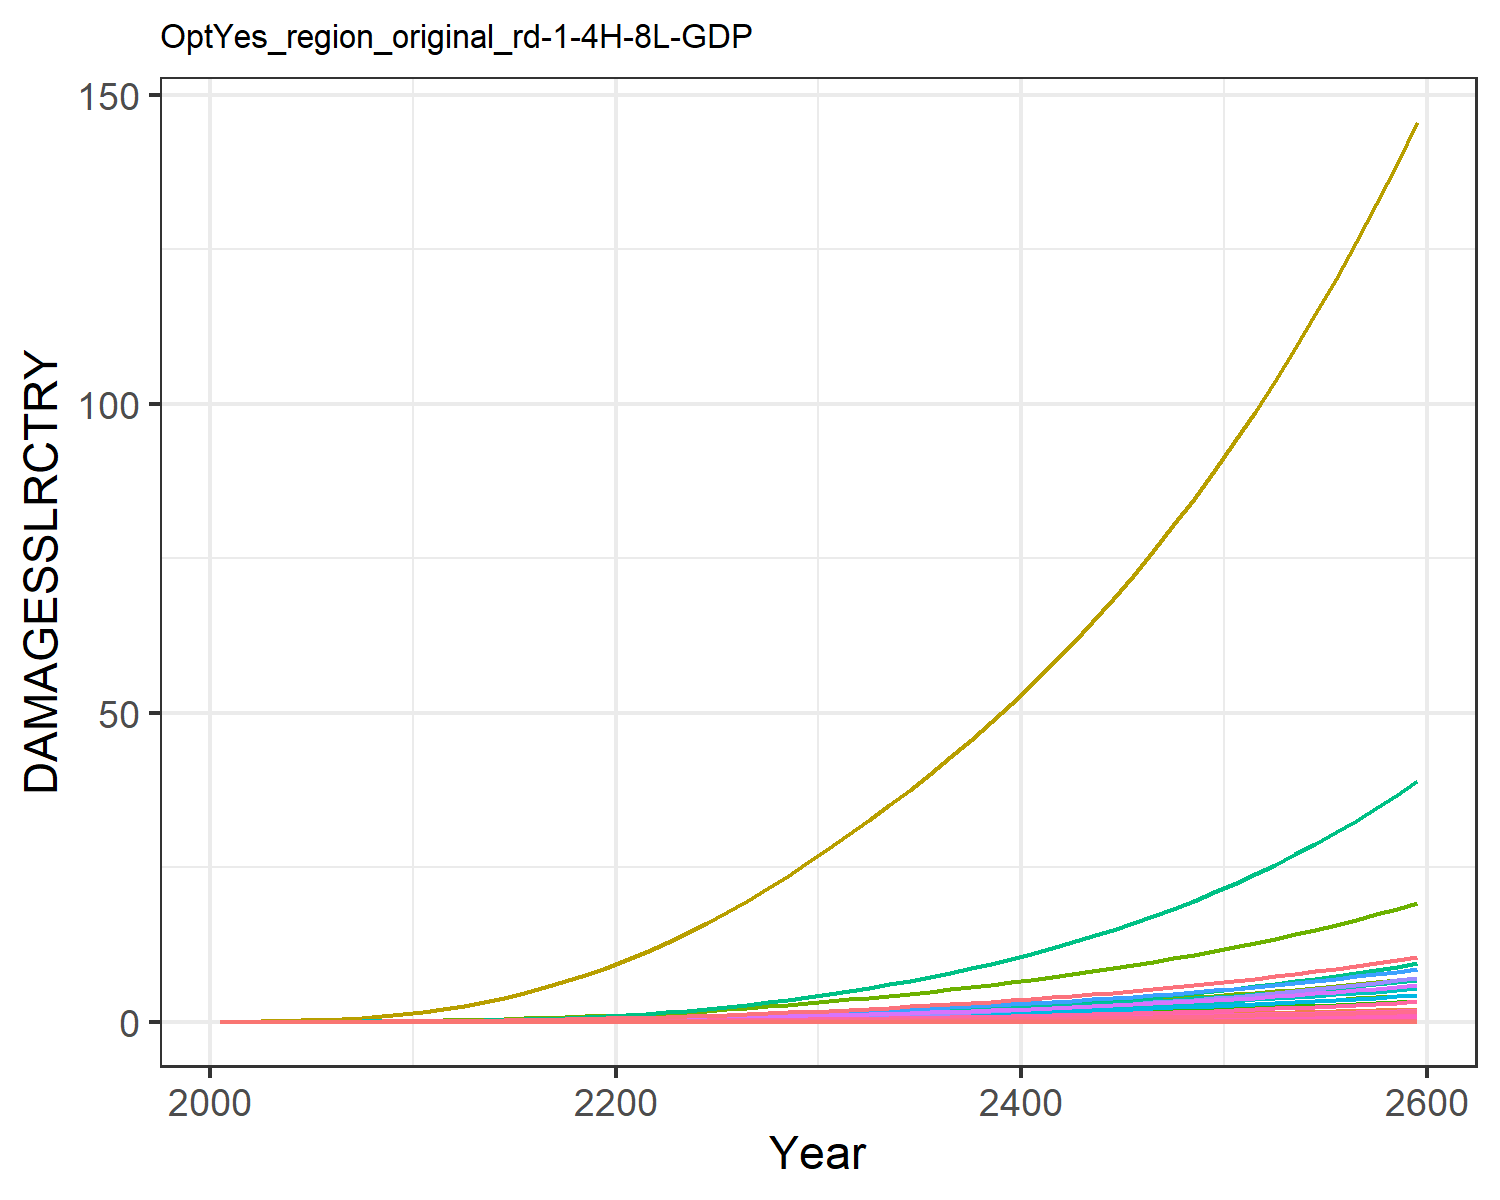

The file beside this chart, header and first rows:
0.0, 0.0, 0.0, 0.0, 0.0, 0.0, 0.0, 0.0, 0.0, 0.0, 0.0, 0.0, 0.0, 0.0, 0.0, 0.0, 0.0, 0.0, 0.0, 0.0, 0.0, 0.0, 0.0, 0.0
0.0, 5.244586568248408e-5, 2.5533763724368427e-6, 0.0001801, 8.418814047693964e-7, 0.0, 0.001628, 0.0, 0.0, 0.0, 2.6676903891804185e-5, 3.014048255602565e-6, 0.0, 4.869973041510708e-6, 0.0, 1.0716833204830023e-5, 5.527850458731378e-10, 9.915960880164785e-8, 0.0, 5.650251551739838e-11, 0.0, 1.0361368243487714e-5, 1.806327198162545e-10, 5.043813759404849e-9
0.0, 0.0001295, 4.595862415649326e-6, 0.0003688, 1.931407766173901e-6, 0.0, 0.002668, 0.0, 0.0, 0.0, 4.257987076566623e-5, 7.443885380543507e-6, 0.0, 1.279818557557236e-5, 0.0, 2.1941077281070038e-5, 1.2681754515252899e-9, 1.7847894425648592e-7, 0.0, 1.2962561788445335e-10, 0.0, 2.3770601156277337e-5, 4.1439974312509054e-10, 1.3255035284849143e-8
0.0, 0.0003301, 8.55955584124744e-6, 0.000743, 4.668733430019828e-6, 0.0, 0.004231, 0.0, 0.0, 0.0, 6.666696123889926e-5, 1.8972913425540877e-5, 0.0, 3.7110694720377494e-5, 0.0, 4.420227035793269e-5, 3.065522066008672e-9, 3.32407794595487e-7, 0.0, 3.133400756708117e-10, 0.0, 5.7459953415133795e-5, 1.001715933840529e-9, 3.8435414540538846e-8
0.0, 0.0007282, 1.454032151335667e-5, 0.001351, 9.937468159905557e-6, 0.0, 0.006234, 0.0, 0.0, 0.0, 9.819648734455765e-5, 4.18468471740826e-5, 0.0, 9.225097097044227e-5, 0.0, 8.039048844160542e-5, 6.525009058895807e-9, 5.646690431848173e-7, 0.0, 6.669489856026894e-10, 0.0, 0.0001223, 2.132167181317962e-9, 9.554400255054285e-8
0.0, 0.00138, 2.2871201672400854e-5, 0.002228, 1.8968836775093628e-5, 0.0, 0.008725, 0.0, 0.0, 0.0, 0.0001386, 7.932094587254509e-5, 0.0, 0.0001988, 0.0, 0.0001325, 1.2455067005253998e-8, 8.881962859609561e-7, 0.0, 1.2730854823017534e-9, 0.0, 0.0002335, 4.069923102024436e-9, 2.0590976486388354e-7
0.0, 0.002351, 3.407844231746074e-5, 0.003432, 3.35228278718146e-5, 0.0, 0.01171, 0.0, 0.0, 0.0, 0.0001887, 0.0001351, 0.0, 0.0003869, 0.0, 0.0002042, 2.2011316365865366e-8, 1.3234261291232784e-6, 0.0, 2.249870458337428e-9, 0.0, 0.0004126, 7.19260401775551e-9, 4.0073995821559946e-7
0.0, 0.003791, 4.8695391187044875e-5, 0.005083, 5.601334546551317e-5, 0.0, 0.01529, 0.0, 0.0, 0.0, 0.0002495, 0.0002179, 0.0, 0.0007044, 0.0, 0.0003024, 3.67787429051755e-8, 1.891070972800746e-6, 0.0, 3.759312063928369e-9, 0.0, 0.0006894, 1.201813329065575e-8, 7.29548568066364e-7
0.0, 0.005877, 6.715418897810572e-5, 0.0073, 8.925318400599685e-5, 0.0, 0.01948, 0.0, 0.0, 0.0, 0.000322, 0.0003378, 0.0, 0.001215, 0.0, 0.0004343, 5.860424655488492e-8, 2.607912871891198e-6, 0.0, 5.990189812610731e-9, 0.0, 0.001098, 1.9150019572744808e-8, 1.258220627060523e-6
0.0, 0.008802, 8.978380949402955e-5, 0.01021, 0.0001364, 0.0, 0.02429, 0.0, 0.0, 0.0, 0.0004062, 0.0005059, 0.0, 0.001997, 0.0, 0.0006073, 8.954178275202392e-8, 3.4867274257938874e-6, 0.0, 9.152447243594294e-9, 0.0, 0.001678, 2.9259430725277218e-8, 2.0687324707019947e-6
0.0, 0.01244, 0.0001187, 0.01363, 0.0002009, 0.0, 0.03016, 0.0, 0.0, 0.0, 0.0005092, 0.0007148, 0.0, 0.003121, 0.0, 0.0008108, 1.3193706645595132e-7, 4.611524693617853e-6, 0.0, 1.3485849880349794e-8, 0.0, 0.002473, 4.3112872420188073e-8, 3.2321763995674716e-6
0.0, 0.01654, 0.0001564, 0.0173, 0.0002864, 0.0, 0.03749, 0.0, 0.0, 0.0, 0.0006372, 0.0009507, 0.0, 0.004655, 0.0, 0.001029, 1.8803041248330227e-7, 6.073282852562796e-6, 0.0, 1.9219389848543074e-8, 0.0, 0.003524, 6.144240888677335e-8, 4.821607054618995e-6
0.0, 0.02128, 0.0002033, 0.02158, 0.0003985, 0.0, 0.04635, 0.0, 0.0, 0.0, 0.0007922, 0.001223, 0.0, 0.006648, 0.0, 0.001284, 2.616846060353922e-7, 7.89424354197112e-6, 0.0, 2.6747898886852895e-8, 0.0, 0.004905, 8.551027650821429e-8, 6.885485718111441e-6
0.0, 0.02675, 0.0002584, 0.02637, 0.0005379, 0.0, 0.05628, 0.0, 0.0, 0.0, 0.0009664, 0.001537, 0.0, 0.009196, 0.0, 0.001569, 3.5320931839917914e-7, 1.0035464188302662e-5, 0.0, 3.61030298173432e-8, 0.0, 0.006621, 1.1541766609498927e-7, 9.524370327479164e-6
0.0, 0.03293, 0.0003217, 0.03162, 0.0007059, 0.0, 0.06716, 0.0, 0.0, 0.0, 0.001158, 0.001893, 0.0, 0.01237, 0.0, 0.001881, 4.6348588098511463e-7, 1.249278563938724e-5, 0.0, 4.7374867279724815e-8, 0.0, 0.008688, 1.5145256895749615e-7, 1.2815115150418208e-5
0.0, 0.0398, 0.0003933, 0.03731, 0.0009042, 0.0, 0.07902, 0.0, 0.0, 0.0, 0.001368, 0.002287, 0.0, 0.01623, 0.0, 0.00222, 5.937090349261966e-7, 1.5274134683310487e-5, 0.0, 6.068553085720726e-8, 0.0, 0.01113, 1.940053888194625e-7, 1.6808472150967438e-5
0.0, 0.04729, 0.0004734, 0.04343, 0.001134, 0.0, 0.09188, 0.0, 0.0, 0.0, 0.001596, 0.002718, 0.0, 0.0208, 0.0, 0.002583, 7.446505667605878e-7, 1.838266115420686e-5, 0.0, 7.611390814122273e-8, 0.0, 0.01396, 2.433283211817375e-7, 2.154451578333007e-5
0.0, 0.05534, 0.0005618, 0.04995, 0.001396, 0.0, 0.1057, 0.0, 0.0, 0.0, 0.001843, 0.003181, 0.0, 0.02612, 0.0, 0.002971, 9.167751469201548e-7, 2.181810517528645e-5, 0.0, 9.370749507704511e-8, 0.0, 0.01718, 2.9957320568714945e-7, 2.7057055862353502e-5
0.0, 0.06389, 0.0006586, 0.05684, 0.001691, 0.0, 0.1206, 0.0, 0.0, 0.0, 0.002109, 0.003672, 0.0, 0.03221, 0.0, 0.003382, 1.1103513502310694e-6, 2.557844689073302e-5, 0.0, 1.1349374384232764e-7, 0.0, 0.02081, 3.628278041188505e-7, 3.3362290662600376e-5
0.0, 0.07288, 0.0007638, 0.06409, 0.002019, 0.0, 0.1365, 0.0, 0.0, 0.0, 0.002393, 0.004188, 0.0, 0.03907, 0.0, 0.003813, 1.3255211407302359e-6, 2.96608573433854e-5, 0.0, 1.354871651863353e-7, 0.0, 0.02485, 4.3313850584698276e-7, 4.046539442308377e-5
0.0, 0.08273, 0.0008788, 0.07205, 0.002391, 0.0, 0.1535, 0.0, 0.0, 0.0, 0.002697, 0.004754, 0.0, 0.04695, 0.0, 0.004286, 1.5696714124244891e-6, 3.412635578832364e-5, 0.0, 1.6044280502856702e-7, 0.0, 0.02942, 5.12919114872596e-7, 4.862536952388192e-5
0.0, 0.09379, 0.001005, 0.08102, 0.002818, 0.0, 0.1716, 0.0, 0.0, 0.0, 0.003025, 0.00539, 0.0, 0.05612, 0.0, 0.00482, 1.8504627120076844e-6, 3.9030812004014006e-5, 0.0, 1.8914368049597429e-7, 0.0, 0.03468, 6.046728562646765e-7, 5.812073106771049e-5
0.0, 0.1065, 0.001142, 0.09079, 0.003299, 0.0, 0.1909, 0.0, 0.0, 0.0, 0.003374, 0.006122, 0.0, 0.06651, 0.0, 0.005401, 2.165962146000345e-6, 4.434522051878262e-5, 0.0, 2.213922223079969e-7, 0.0, 0.0406, 7.07768121391769e-7, 6.888776641377907e-5
0.0, 0.1206, 0.001289, 0.1013, 0.003831, 0.0, 0.2114, 0.0, 0.0, 0.0, 0.003746, 0.00693, 0.0, 0.07812, 0.0, 0.006026, 2.5157426615216067e-6, 5.005804806742073e-5, 0.0, 2.5714477956957546e-7, 0.0, 0.04715, 8.220653628403683e-7, 8.09083864544842e-5
0.0, 0.1358, 0.001446, 0.1125, 0.004418, 0.0, 0.2331, 0.0, 0.0, 0.0, 0.00414, 0.007805, 0.0, 0.09097, 0.0, 0.006691, 2.900919047052509e-6, 5.6173284087496656e-5, 0.0, 2.9651529956260336e-7, 0.0, 0.05437, 9.47928858329008e-7, 9.421591940527281e-5
0.0, 0.1521, 0.001614, 0.1244, 0.005061, 0.0, 0.256, 0.0, 0.0, 0.0, 0.004559, 0.008743, 0.0, 0.1051, 0.0, 0.007399, 3.3229092338103894e-6, 6.269837597440167e-5, 0.0, 3.396487150800502e-7, 0.0, 0.06228, 1.0858219430622344e-6, 0.0001089
0.0, 0.1696, 0.001794, 0.137, 0.005764, 0.0, 0.2803, 0.0, 0.0, 0.0, 0.005004, 0.009747, 0.0, 0.1206, 0.0, 0.008152, 3.784446876214632e-6, 6.96555807071179e-5, 0.0, 3.8682444459100013e-7, 0.0, 0.07094, 1.2366378890930775e-6, 0.0001249
0.0, 0.1882, 0.001984, 0.1504, 0.006529, 0.0, 0.3061, 0.0, 0.0, 0.0, 0.005475, 0.01081, 0.0, 0.1375, 0.0, 0.008949, 4.286850364789401e-6, 7.705015229113903e-5, 0.0, 4.3817724640992936e-7, 0.0, 0.08035, 1.4008075048667683e-6, 0.0001424
0.0, 0.2078, 0.002186, 0.1646, 0.007358, 0.0, 0.3333, 0.0, 0.0, 0.0, 0.005973, 0.01194, 0.0, 0.1559, 0.0, 0.009792, 4.831609462027288e-6, 8.488988672603367e-5, 0.0, 4.938593955105973e-7, 0.0, 0.09056, 1.5788175977832645e-6, 0.0001614
0.0, 0.2287, 0.0024, 0.1795, 0.008256, 0.0, 0.362, 0.0, 0.0, 0.0, 0.006499, 0.01314, 0.0, 0.1757, 0.0, 0.01068, 5.4207926744453845e-6, 9.318935391716682e-5, 0.0, 5.540823227601238e-7, 0.0, 0.1016, 1.7713440905378879e-6, 0.000182
0.0, 0.2502, 0.002621, 0.195, 0.009205, 0.0, 0.3914, 0.0, 0.0, 0.0, 0.007038, 0.01438, 0.0, 0.1968, 0.0, 0.0116, 6.0441711601664395e-6, 0.0001018, 0.0, 6.178004946347473e-7, 0.0, 0.1133, 1.9750445201920112e-6, 0.0002038
0.0, 0.2721, 0.002846, 0.2107, 0.01019, 0.0, 0.4211, 0.0, 0.0, 0.0, 0.007582, 0.01564, 0.0, 0.2188, 0.0, 0.01253, 6.69388891610528e-6, 0.0001105, 0.0, 6.842109155767214e-7, 0.0, 0.1255, 2.1873517926920704e-6, 0.0002266
0.0, 0.2948, 0.003079, 0.2269, 0.01124, 0.0, 0.4515, 0.0, 0.0, 0.0, 0.008141, 0.01694, 0.0, 0.2421, 0.0, 0.0135, 7.379166854012111e-6, 0.0001196, 0.0, 7.542560942757081e-7, 0.0, 0.1383, 2.4112790111982547e-6, 0.0002508
0.0, 0.3184, 0.003322, 0.2439, 0.01234, 0.0, 0.4832, 0.0, 0.0, 0.0, 0.008722, 0.0183, 0.0, 0.2669, 0.0, 0.01451, 8.10571721406723e-6, 0.000129, 0.0, 8.285199031461946e-7, 0.0, 0.1519, 2.6486927556546385e-6, 0.0002764
0.0, 0.3429, 0.003575, 0.2615, 0.01352, 0.0, 0.5161, 0.0, 0.0, 0.0, 0.009327, 0.01971, 0.0, 0.2931, 0.0, 0.01556, 8.876685644671131e-6, 0.0001388, 0.0, 9.073238723179989e-7, 0.0, 0.1664, 2.9006209247542273e-6, 0.0003035
0.0, 0.3685, 0.003839, 0.2799, 0.01477, 0.0, 0.5505, 0.0, 0.0, 0.0, 0.009957, 0.02118, 0.0, 0.3209, 0.0, 0.01665, 9.694903998785716e-6, 0.0001491, 0.0, 9.909574575517597e-7, 0.0, 0.1817, 3.16798887873686e-6, 0.0003323
0.0, 0.3951, 0.004115, 0.2992, 0.01609, 0.0, 0.5863, 0.0, 0.0, 0.0, 0.01062, 0.02271, 0.0, 0.3503, 0.0, 0.0178, 1.0563072063175938e-5, 0.0001598, 0.0, 1.0796966155592574e-6, 0.0, 0.198, 3.4516788227741817e-6, 0.0003628
0.0, 0.4229, 0.004404, 0.3193, 0.01749, 0.0, 0.6238, 0.0, 0.0, 0.0, 0.0113, 0.0243, 0.0, 0.3815, 0.0, 0.019, 1.1483869200487981e-5, 0.000171, 0.0, 1.1738152154160447e-6, 0.0, 0.2153, 3.7525662880799396e-6, 0.0003951
0.0, 0.4518, 0.004705, 0.3403, 0.01898, 0.0, 0.6628, 0.0, 0.0, 0.0, 0.01202, 0.02597, 0.0, 0.4145, 0.0, 0.02025, 1.2460023547447921e-5, 0.0001827, 0.0, 1.2735921116042564e-6, 0.0, 0.2335, 4.071542743699001e-6, 0.0004293
0.0, 0.482, 0.00502, 0.3623, 0.02055, 0.0, 0.7037, 0.0, 0.0, 0.0, 0.01277, 0.0277, 0.0, 0.4494, 0.0, 0.02155, 1.3494355617396682e-5, 0.000195, 0.0, 1.3793156008135412e-6, 0.0, 0.2529, 4.409529844440685e-6, 0.0004654
0.0, 0.5134, 0.00535, 0.3853, 0.02222, 0.0, 0.7463, 0.0, 0.0, 0.0, 0.01356, 0.02951, 0.0, 0.4862, 0.0, 0.02292, 1.4589806603051944e-5, 0.0002078, 0.0, 1.4912863148869834e-6, 0.0, 0.2735, 4.767488679328774e-6, 0.0005036
0.0, 0.5462, 0.005694, 0.4093, 0.02399, 0.0, 0.7909, 0.0, 0.0, 0.0, 0.01438, 0.03139, 0.0, 0.5252, 0.0, 0.02435, 1.5749457637935564e-5, 0.0002211, 0.0, 1.6098191896136926e-6, 0.0, 0.2952, 5.146426065628539e-6, 0.0005439
0.0, 0.5804, 0.006054, 0.4344, 0.02585, 0.0, 0.8375, 0.0, 0.0, 0.0, 0.01523, 0.03335, 0.0, 0.5663, 0.0, 0.02584, 1.697654380199292e-5, 0.0002351, 0.0, 1.7352448963028479e-6, 0.0, 0.3182, 5.547399125441453e-6, 0.0005865
0.0, 0.616, 0.006431, 0.4606, 0.02783, 0.0, 0.8861, 0.0, 0.0, 0.0, 0.01613, 0.0354, 0.0, 0.6096, 0.0, 0.0274, 1.827446515172431e-5, 0.0002497, 0.0, 1.867910969220441e-6, 0.0, 0.3425, 5.971518890004278e-6, 0.0006314
0.0, 0.6532, 0.006824, 0.4881, 0.02992, 0.0, 0.937, 0.0, 0.0, 0.0, 0.01706, 0.03754, 0.0, 0.6554, 0.0, 0.02904, 1.9646796144448674e-5, 0.000265, 0.0, 2.0081827688834336e-6, 0.0, 0.3683, 6.419953379241224e-6, 0.0006788
0.0, 0.692, 0.007236, 0.5168, 0.03213, 0.0, 0.9901, 0.0, 0.0, 0.0, 0.01804, 0.03977, 0.0, 0.7036, 0.0, 0.03074, 2.1097294278399793e-5, 0.000281, 0.0, 2.156444365200819e-6, 0.0, 0.3954, 6.8939304250749174e-6, 0.0007287
0.0, 0.7324, 0.007666, 0.5468, 0.03446, 0.0, 1.046, 0.0, 0.0, 0.0, 0.01907, 0.04209, 0.0, 0.7544, 0.0, 0.03253, 2.2629908442420653e-5, 0.0002977, 0.0, 2.3130993909314657e-6, 0.0, 0.4242, 7.394740399843187e-6, 0.0007813
0.0, 0.7746, 0.008116, 0.5782, 0.03693, 0.0, 1.104, 0.0, 0.0, 0.0, 0.02014, 0.04452, 0.0, 0.808, 0.0, 0.0344, 2.4248787273721755e-5, 0.0003152, 0.0, 2.4785718959662178e-6, 0.0, 0.4545, 7.923738947350905e-6, 0.0008368
0.0, 0.8186, 0.008587, 0.611, 0.03953, 0.0, 1.164, 0.0, 0.0, 0.0, 0.02125, 0.04705, 0.0, 0.8644, 0.0, 0.03635, 2.595828770643133e-5, 0.0003335, 0.0, 2.6533072211116435e-6, 0.0, 0.4866, 8.482349776266601e-6, 0.0008952
0.0, 0.8645, 0.00908, 0.6453, 0.04228, 0.0, 1.228, 0.0, 0.0, 0.0, 0.02242, 0.04968, 0.0, 0.9237, 0.0, 0.03839, 2.7762983825442852e-5, 0.0003526, 0.0, 2.837772903079529e-6, 0.0, 0.5204, 9.072067553280604e-6, 0.0009567
0.0, 0.9125, 0.009595, 0.6812, 0.04518, 0.0, 1.294, 0.0, 0.0, 0.0, 0.02364, 0.05244, 0.0, 0.9863, 0.0, 0.04053, 2.9667676100105804e-5, 0.0003726, 0.0, 3.0324596183017614e-6, 0.0, 0.5561, 9.694460920383982e-6, 0.001021
0.0, 0.9625, 0.01013, 0.7188, 0.04824, 0.0, 1.363, 0.0, 0.0, 0.0, 0.02492, 0.05531, 0.0, 1.052, 0.0, 0.04276, 3.167740104911158e-5, 0.0003936, 0.0, 3.2378821708195114e-6, 0.0, 0.5938, 1.0351175653048455e-5, 0.00109
0.0, 1.015, 0.0107, 0.7581, 0.05147, 0.0, 1.436, 0.0, 0.0, 0.0, 0.02626, 0.05831, 0.0, 1.121, 0.0, 0.0451, 3.3797441374649e-5, 0.0004155, 0.0, 3.4545805281384603e-6, 0.0, 0.6335, 1.104393797174882e-5, 0.001161
0.0, 1.069, 0.01129, 0.7992, 0.05488, 0.0, 1.511, 0.0, 0.0, 0.0, 0.02765, 0.06144, 0.0, 1.194, 0.0, 0.04754, 3.603333659648988e-5, 0.0004384, 0.0, 3.6831209081840056e-6, 0.0, 0.6754, 1.1774558016846737e-5, 0.001237
0.0, 1.126, 0.01191, 0.8422, 0.05847, 0.0, 1.59, 0.0, 0.0, 0.0, 0.02911, 0.06471, 0.0, 1.271, 0.0, 0.0501, 3.8390894212715854e-5, 0.0004623, 0.0, 3.924096920086721e-6, 0.0, 0.7196, 1.2544933495564289e-5, 0.001316
0.0, 1.185, 0.01255, 0.8871, 0.06225, 0.0, 1.673, 0.0, 0.0, 0.0, 0.03064, 0.06812, 0.0, 1.351, 0.0, 0.05278, 4.087620141190453e-5, 0.0004874, 0.0, 4.178130761334821e-6, 0.0, 0.7662, 1.3357053509157052e-5, 0.001399
0.0, 1.247, 0.01323, 0.9341, 0.06624, 0.0, 1.759, 0.0, 0.0, 0.0, 0.03223, 0.07168, 0.0, 1.436, 0.0, 0.05557, 4.349563736092608e-5, 0.0005136, 0.0, 4.4458744737622146e-6, 0.0, 0.8153, 1.4213002568178488e-5, 0.001487
0.0, 1.312, 0.01393, 0.9833, 0.07045, 0.0, 1.849, 0.0, 0.0, 0.0, 0.0339, 0.0754, 0.0, 1.525, 0.0, 0.0585, 4.625588609257539e-5, 0.0005411, 0.0, 4.728011260848324e-6, 0.0, 0.867, 1.511496480375171e-5, 0.001579
0.0, 1.379, 0.01467, 1.035, 0.07488, 0.0, 1.943, 0.0, 0.0, 0.0, 0.03564, 0.07927, 0.0, 1.618, 0.0, 0.06156, 4.916395001779693e-5, 0.0005698, 0.0, 5.025256868860169e-6, 0.0, 0.9215, 1.6065228382938425e-5, 0.001676
0.0, 1.45, 0.01545, 1.089, 0.07954, 0.0, 2.042, 0.0, 0.0, 0.0, 0.03747, 0.08332, 0.0, 1.717, 0.0, 0.06476, 5.222716408808345e-5, 0.0005999, 0.0, 5.3383610344515045e-6, 0.0, 0.9789, 1.7066190136564187e-5, 0.001778
